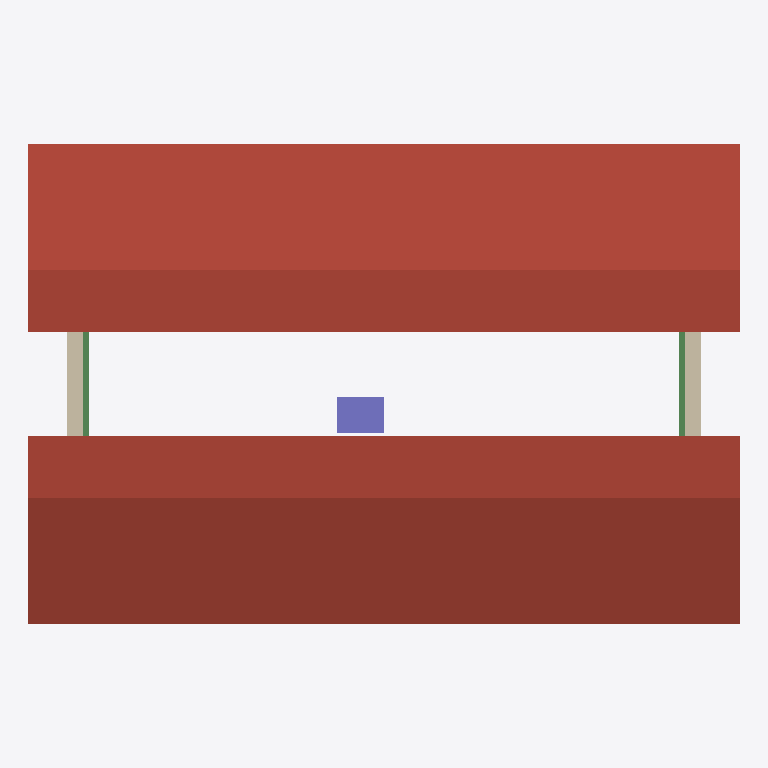
Plan cut of the same IFC building model at storey 'Level 2' (level 4.00 m, cut at 5.40 m), seen from above with north up, elements coloured by IFC class: 2 walls (beige), 2 beams (green), 1 roof (red-brown), 1 column (violet). Cut surfaces are drawn darker.
Extent 9.2 m × 6.2 m × 7.3 m (x, y, z). Storeys (2): Level 1 at 0.00 m; Level 2 at 4.00 m. Elements (20): 8 IfcBeam, 5 IfcColumn, 4 IfcWallStandardCase, 1 IfcDoor, 1 IfcRoof, 1 IfcWindow.

HEADER;
FILE_DESCRIPTION(('ViewDefinition [DesignTransferView_V1.0]'),'2;1');
FILE_NAME('0001','2019-03-14T21:31:42',(''),(''),'The EXPRESS Data Manager Version 5.02.0100.07 : 28 Aug 2013','20160225_1515(x64) - Exporter 17.0.416.0 - Alternate UI 17.12.14.0','');
FILE_SCHEMA(('IFC4'));
ENDSEC;
DATA;
#107=IFCPROJECT('1$y9z1pnf2Rwd_z_Y4UxjX',#42,'0001',$,$,'Project Name','Project Status',(#95,#104),#90);
#3095=IFCSITE('1$y9z1pnf2Rwd_z_Y4UxjZ',#42,'Default',$,'',#3094,$,$,.ELEMENT.,$,$,$,$,$);
#122=IFCBUILDING('1$y9z1pnf2Rwd_z_Y4UxjW',#42,'',$,$,#33,$,'',.ELEMENT.,$,$,$);
#135=IFCBUILDINGSTOREY('1$y9z1pnf2Rwd_z_XxX4Mc',#42,'Level 1',$,$,#133,$,'Level 1',.ELEMENT.,0.0);
#141=IFCBUILDINGSTOREY('1$y9z1pnf2Rwd_z_XxX4Od',#42,'Level 2',$,$,#140,$,'Level 2',.ELEMENT.,4000.00000000035);
#768=IFCROOF('1xt1MjMt16F9l4dsTevbWf',#42,'Basic Roof:Generic - 400mm:317140',$,'Basic Roof:Generic - 400mm',#764,$,'317140',.NOTDEFINED.);
#1595=IFCCOLUMN('1xt1MjMt16F9l4dsTevbb$',#42,'M_Rectangular Column:475 x 610mm:317314',$,'475 x 610mm',#1594,#1587,'317314',.COLUMN.);
#478=IFCWALLSTANDARDCASE('1xt1MjMt16F9l4dsTevbWu',#42,'Basic Wall:Generic - 200mm:317125',$,'Basic Wall:Generic - 200mm:398',#410,#473,'317125',.NOTDEFINED.);
#709=IFCWALLSTANDARDCASE('1xt1MjMt16F9l4dsTevbWw',#42,'Basic Wall:Generic - 200mm:317127',$,'Basic Wall:Generic - 200mm:398',#641,#704,'317127',.NOTDEFINED.);
#2712=IFCBEAM('1xt1MjMt16F9l4dsTevbAJ',#42,'UB-Universal Beams:UB305x165x40:318574',$,'UB-Universal Beams:UB305x165x40:84121',#2682,#2707,'318574',.BEAM.);
#2920=IFCBEAM('1xt1MjMt16F9l4dsTevbAF',#42,'UB-Universal Beams:UB305x165x40:318578',$,'UB-Universal Beams:UB305x165x40:84121',#2890,#2915,'318578',.BEAM.);
ENDSEC;